Run: headless pygame with SDL's dummy video driver; simulated clock (each Clock.tick advances the game by its frame time, no real sleeping); random seed 0; keys injected as events and as key.get_pressed() state; no mouse input.
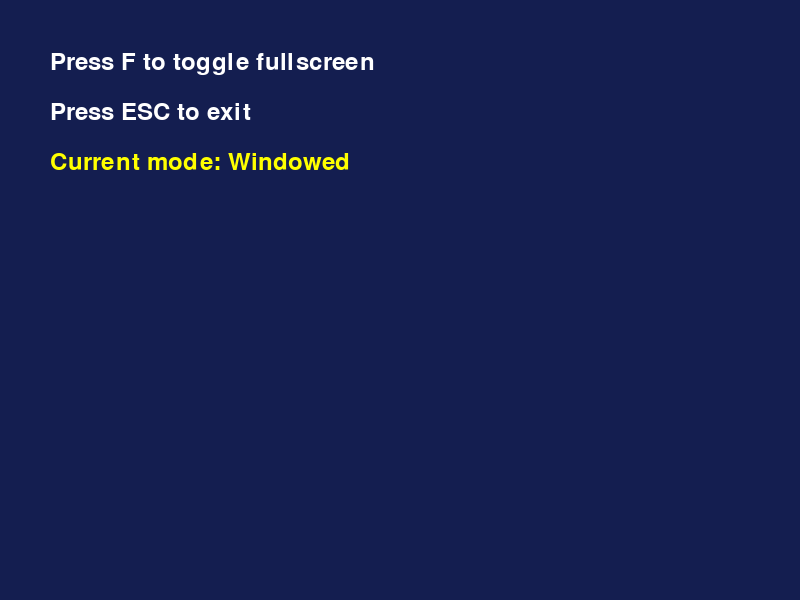
Frame 1 of 4 · flips 1–60 · no input
Frame 2 of 4 · flips 61–180 · tapped SPACE, RETURN · held RIGHT (→), D · screen unchanged from frame 1, image omitted
Frame 3 of 4 · flips 181–300 · held DOWN (↓), S · screen unchanged from frame 2, image omitted
Frame 4 of 4 · flips 301–420 · held LEFT (←), A, UP (↑), W · screen unchanged from frame 3, image omitted

The pygame program that drew these frames:

#!/usr/bin/env python3
import pygame
import sys

# Initialize pygame
pygame.init()

# Create a window
screen = pygame.display.set_mode((800, 600), pygame.RESIZABLE)
pygame.display.set_caption("Fullscreen Test")

# Font for text
font = pygame.font.SysFont(None, 36)

# Track fullscreen state
is_fullscreen = False

# Main loop
running = True
while running:
    for event in pygame.event.get():
        if event.type == pygame.QUIT:
            running = False
        elif event.type == pygame.KEYDOWN:
            if event.key == pygame.K_ESCAPE:
                running = False
            elif event.key == pygame.K_f:
                # Toggle fullscreen
                is_fullscreen = not is_fullscreen
                print(f"Toggling fullscreen: {is_fullscreen}")
                
                if is_fullscreen:
                    # Get display info for proper fullscreen resolution
                    info = pygame.display.Info()
                    width, height = info.current_w, info.current_h
                    print(f"Setting fullscreen mode: {width}x{height}")
                    screen = pygame.display.set_mode((width, height), pygame.FULLSCREEN | pygame.HWSURFACE | pygame.DOUBLEBUF)
                else:
                    # Return to windowed mode
                    print("Setting windowed mode: 800x600")
                    screen = pygame.display.set_mode((800, 600), pygame.RESIZABLE)
                
                # Print actual screen size after change
                actual_width, actual_height = screen.get_size()
                print(f"Actual screen size: {actual_width}x{actual_height}")
        
        elif event.type == pygame.VIDEORESIZE:
            # Handle window resize
            if not is_fullscreen:
                width, height = event.w, event.h
                print(f"Window resized to: {width}x{height}")
                screen = pygame.display.set_mode((width, height), pygame.RESIZABLE)
    
    # Fill screen with dark blue
    screen.fill((20, 30, 80))
    
    # Draw instructions
    text1 = font.render("Press F to toggle fullscreen", True, (255, 255, 255))
    text2 = font.render("Press ESC to exit", True, (255, 255, 255))
    text3 = font.render(f"Current mode: {'Fullscreen' if is_fullscreen else 'Windowed'}", True, (255, 255, 0))
    
    screen.blit(text1, (50, 50))
    screen.blit(text2, (50, 100))
    screen.blit(text3, (50, 150))
    
    # Update display
    pygame.display.flip()

# Quit pygame
pygame.quit()
sys.exit()
